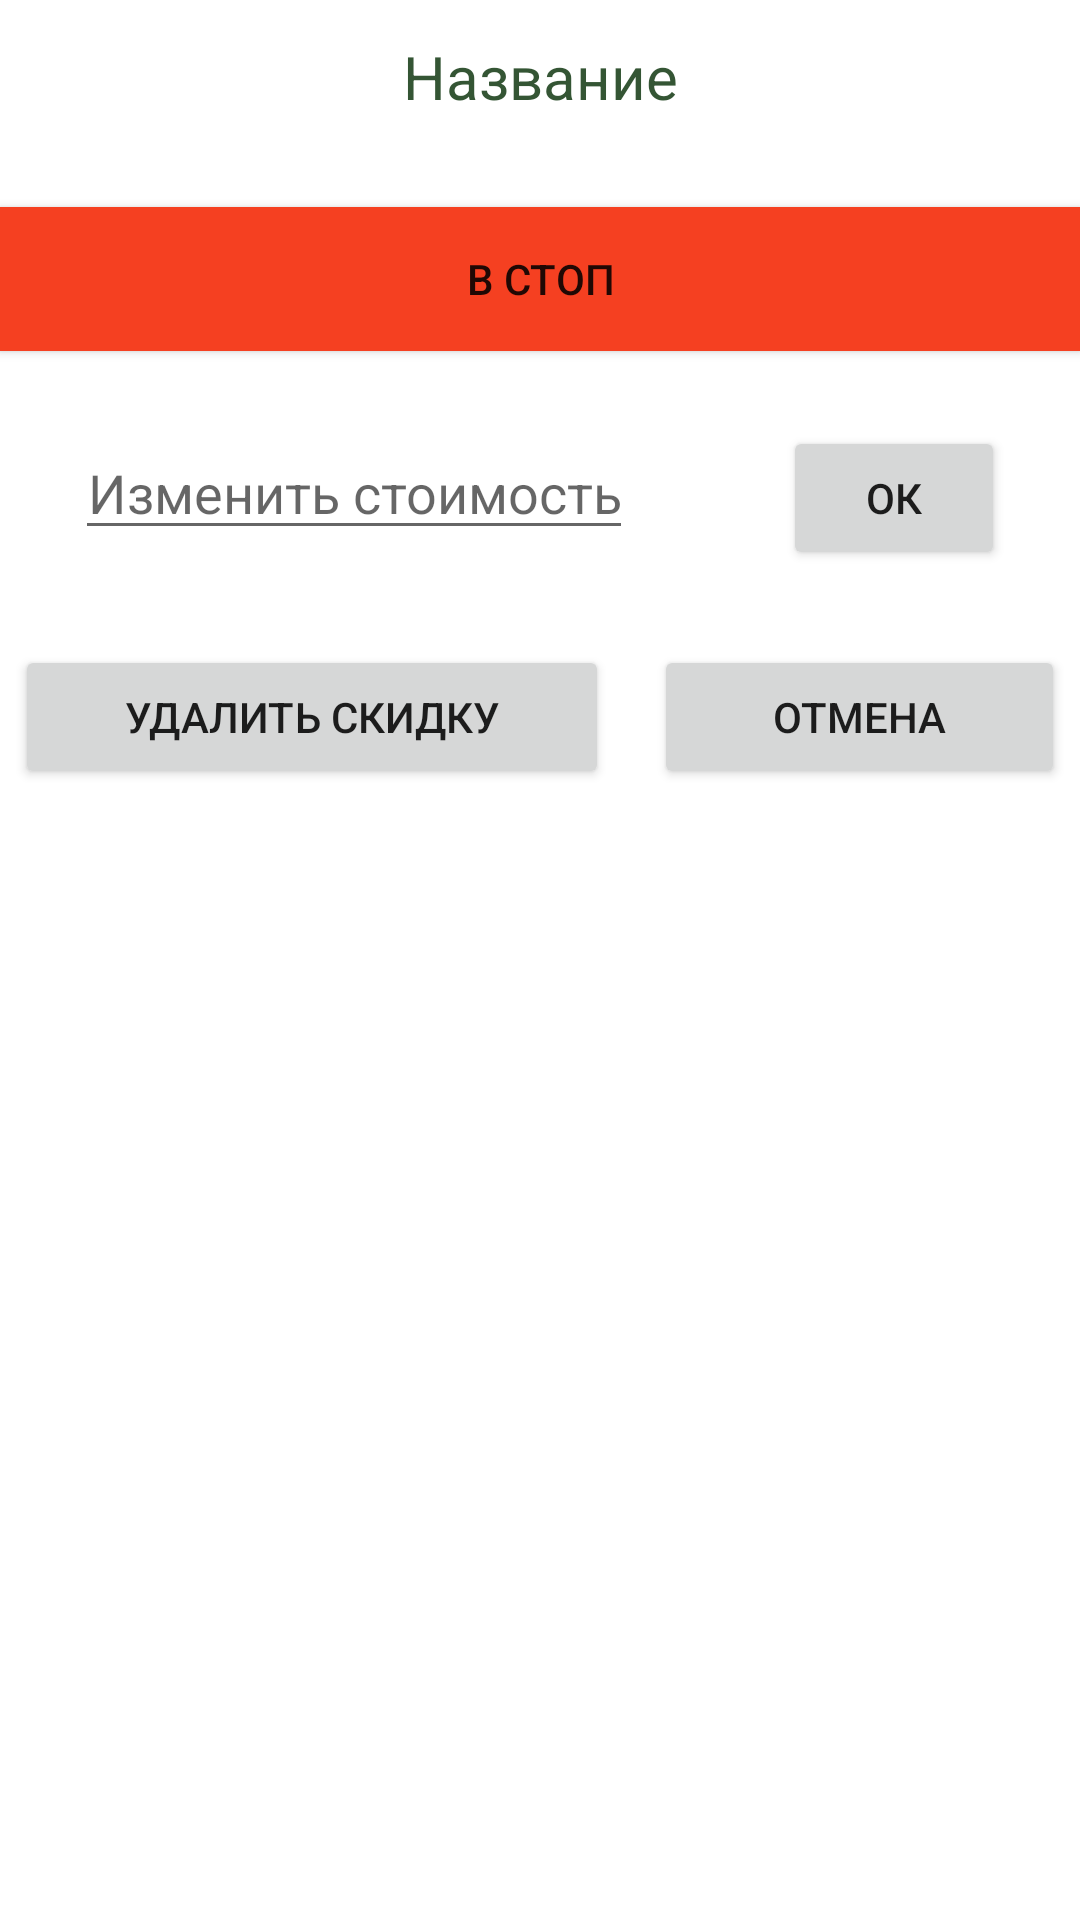

Produce the Android XML layout that renders to this screen, including the resource entries it uses.
<!-- AndroidManifest.xml: application theme Theme.NewAdmilaTea -->
<!-- res/layout/dialog_item_menu.xml -->
<?xml version="1.0" encoding="utf-8"?>
<ScrollView xmlns:android="http://schemas.android.com/apk/res/android"
    android:orientation="vertical"
    android:layout_width="match_parent"
    android:layout_height="wrap_content">

    <LinearLayout
        android:layout_width="match_parent"
        android:layout_height="wrap_content"
        android:orientation="vertical">

        <TextView
            android:id="@+id/txt_name"
            android:textSize="20sp"
            android:padding="5dp"
            android:layout_marginTop="7dp"
            android:layout_marginBottom="25dp"
            android:gravity="center"
            android:layout_width="match_parent"
            android:layout_height="wrap_content"
            android:textColor="#345534"
            android:text="Название" />

        <Button
            android:id="@+id/btn_stop_dialog"
            android:text="в стоп"
            android:background="@color/colorTangerine"
            android:layout_width="match_parent"
            android:layout_height="wrap_content"/>

        <LinearLayout
            android:layout_width="match_parent"
            android:layout_height="wrap_content"
            android:orientation="horizontal">

        <EditText
            android:id="@+id/editetext_dialog"
            android:hint="Изменить стоимоcть"
            android:textColor="@color/colorTangerine"
            android:layout_margin="25dp"
            android:gravity="center"
            android:inputType="number"
            android:layout_width="wrap_content"
            android:layout_height="wrap_content"/>

        <Button
            android:id="@+id/btn_ok_dialog"
            android:layout_width="wrap_content"
            android:layout_height="wrap_content"
            android:layout_margin="25dp"
            android:text="Ок"/>

        </LinearLayout>

       <LinearLayout
           android:orientation="horizontal"
           android:layout_width="match_parent"
           android:layout_height="wrap_content"
           android:weightSum="2">

           <Button
               android:id="@+id/btn_del_cost_dialog"
               android:text="Удалить скидку"
               android:layout_width="wrap_content"
               android:layout_height="wrap_content"
               android:layout_weight="1"
               android:layout_marginStart="5dp"
               android:layout_marginLeft="5dp"
               android:layout_marginRight="15dp"
               android:layout_marginEnd="15dp"/>

           <Button
               android:id="@+id/btn_cancel_dialog"
               android:text="Отмена"
               android:layout_weight="1"
               android:layout_width="wrap_content"
               android:layout_height="wrap_content"
               android:layout_marginRight="5dp"
               android:layout_marginEnd="5dp"/>
       </LinearLayout>


    </LinearLayout>
</ScrollView>
<!-- resources referenced by this layout -->
<resources>
  <color name="colorTangerine">#f54021</color>
  <style name="Theme.NewAdmilaTea" parent="Theme.MaterialComponents.DayNight.NoActionBar">
          
          <item name="colorPrimary">@color/purple_500</item>
          <item name="colorPrimaryVariant">@color/purple_700</item>
          <item name="colorOnPrimary">@color/white</item>
          
          <item name="colorSecondary">@color/teal_200</item>
          <item name="colorSecondaryVariant">@color/teal_700</item>
          <item name="colorOnSecondary">@color/black</item>
          
          <item name="android:statusBarColor" tools:targetApi="l">?attr/colorPrimaryVariant</item>
          
      </style>
  <color name="purple_500">#FF6200EE</color>
  <color name="purple_700">#FF3700B3</color>
  <color name="white">#FFFFFFFF</color>
  <color name="teal_200">#FF03DAC5</color>
  <color name="teal_700">#FF018786</color>
  <color name="black">#FF000000</color>
</resources>
